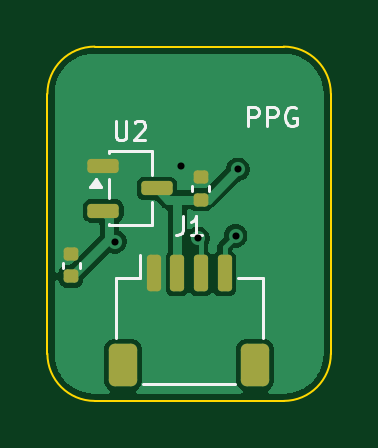
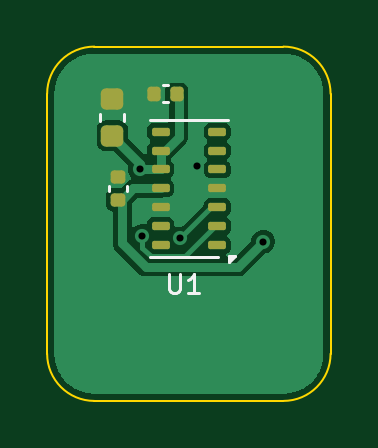
Circuit board: 10 layer files. Board 12.0 x 15.0 mm.
- bottom_copper: neuroband_ppg-B_Cu.gbr (19665 bytes)
- bottom_mask: neuroband_ppg-B_Mask.gbr (2036 bytes)
- paste: neuroband_ppg-B_Paste.gbr (2031 bytes)
- bottom_silk: neuroband_ppg-B_Silkscreen.gbr (1900 bytes)
- outline: neuroband_ppg-Edge_Cuts.gbr (1006 bytes)
- top_copper: neuroband_ppg-F_Cu.gbr (19604 bytes)
- top_mask: neuroband_ppg-F_Mask.gbr (1859 bytes)
- paste: neuroband_ppg-F_Paste.gbr (1854 bytes)
- top_silk: neuroband_ppg-F_Silkscreen.gbr (5020 bytes)
- drill: neuroband_ppg.drl (403 bytes)

=== bottom_copper: neuroband_ppg-B_Cu.gbr (19665 bytes, source omitted) ===
=== bottom_mask: neuroband_ppg-B_Mask.gbr (2036 bytes, source withheld) ===
=== paste: neuroband_ppg-B_Paste.gbr (2031 bytes, source withheld) ===
=== bottom_silk: neuroband_ppg-B_Silkscreen.gbr ===
%TF.GenerationSoftware,KiCad,Pcbnew,10.0.8*%
%TF.CreationDate,2026-11-23T22:18:39+05:30*%
%TF.ProjectId,neuroband_ppg,6e657572-6f62-4616-9e64-5f7070672e6b,rev?*%
%TF.SameCoordinates,Original*%
%TF.FileFunction,Legend,Bot*%
%TF.FilePolarity,Positive*%
%FSLAX46Y46*%
G04 Gerber Fmt 4.6, Leading zero omitted, Abs format (unit mm)*
G04 Created by KiCad (PCBNEW 10.0.8) date 2026-11-23 22:18:39*
%MOMM*%
%LPD*%
G01*
G04 APERTURE LIST*
%ADD10C,0.120000*%
G04 APERTURE END LIST*
D10*
X106829523Y-109633855D02*
X106829523Y-110281474D01*
X106829523Y-110281474D02*
X106791428Y-110357664D01*
X106791428Y-110357664D02*
X106753333Y-110395760D01*
X106753333Y-110395760D02*
X106677142Y-110433855D01*
X106677142Y-110433855D02*
X106524761Y-110433855D01*
X106524761Y-110433855D02*
X106448571Y-110395760D01*
X106448571Y-110395760D02*
X106410476Y-110357664D01*
X106410476Y-110357664D02*
X106372380Y-110281474D01*
X106372380Y-110281474D02*
X106372380Y-109633855D01*
X105572381Y-110433855D02*
X106029524Y-110433855D01*
X105800952Y-110433855D02*
X105800952Y-109633855D01*
X105800952Y-109633855D02*
X105877143Y-109748140D01*
X105877143Y-109748140D02*
X105953333Y-109824331D01*
X105953333Y-109824331D02*
X106029524Y-109862426D01*
%TO.C,C3*%
X108640000Y-106107836D02*
X108640000Y-105892164D01*
X109360000Y-106107836D02*
X109360000Y-105892164D01*
%TO.C,C5*%
X106892164Y-101640000D02*
X107107836Y-101640000D01*
X106892164Y-102360000D02*
X107107836Y-102360000D01*
%TO.C,U1*%
X104750000Y-108920000D02*
X107640000Y-108920000D01*
X107660000Y-103100000D02*
X104350000Y-103100000D01*
X104310000Y-108850000D02*
X104030000Y-108850000D01*
X104310000Y-109130000D01*
X104310000Y-108850000D01*
G36*
X104310000Y-109130000D02*
G01*
X104030000Y-108850000D01*
X104310000Y-108850000D01*
X104310000Y-109130000D01*
G37*
%TO.C,C4*%
X108740000Y-103140580D02*
X108740000Y-102859420D01*
X109760000Y-103140580D02*
X109760000Y-102859420D01*
%TD*%
M02*

=== outline: neuroband_ppg-Edge_Cuts.gbr ===
%TF.GenerationSoftware,KiCad,Pcbnew,10.0.8*%
%TF.CreationDate,2026-11-23T22:18:39+05:30*%
%TF.ProjectId,neuroband_ppg,6e657572-6f62-4616-9e64-5f7070672e6b,rev?*%
%TF.SameCoordinates,Original*%
%TF.FileFunction,Profile,NP*%
%FSLAX46Y46*%
G04 Gerber Fmt 4.6, Leading zero omitted, Abs format (unit mm)*
G04 Created by KiCad (PCBNEW 10.0.8) date 2026-11-23 22:18:39*
%MOMM*%
%LPD*%
G01*
G04 APERTURE LIST*
%TA.AperFunction,Profile*%
%ADD10C,0.100000*%
%TD*%
G04 APERTURE END LIST*
D10*
X100000000Y-102000000D02*
G75*
G02*
X102000000Y-100000000I2000000J0D01*
G01*
X100000000Y-113000000D02*
X100000000Y-102000000D01*
X102000000Y-100000000D02*
X110000000Y-100000000D01*
X102000000Y-115000000D02*
G75*
G02*
X100000000Y-113000000I0J2000000D01*
G01*
X110000000Y-100000000D02*
G75*
G02*
X112000000Y-102000000I0J-2000000D01*
G01*
X110000000Y-115000000D02*
X102000000Y-115000000D01*
X112000000Y-102000000D02*
X112000000Y-113000000D01*
X112000000Y-113000000D02*
G75*
G02*
X110000000Y-115000000I-2000000J0D01*
G01*
M02*

=== top_copper: neuroband_ppg-F_Cu.gbr (19604 bytes, source omitted) ===
=== top_mask: neuroband_ppg-F_Mask.gbr (1859 bytes, source withheld) ===
=== paste: neuroband_ppg-F_Paste.gbr (1854 bytes, source withheld) ===
=== top_silk: neuroband_ppg-F_Silkscreen.gbr ===
%TF.GenerationSoftware,KiCad,Pcbnew,10.0.8*%
%TF.CreationDate,2026-11-23T22:18:39+05:30*%
%TF.ProjectId,neuroband_ppg,6e657572-6f62-4616-9e64-5f7070672e6b,rev?*%
%TF.SameCoordinates,Original*%
%TF.FileFunction,Legend,Top*%
%TF.FilePolarity,Positive*%
%FSLAX46Y46*%
G04 Gerber Fmt 4.6, Leading zero omitted, Abs format (unit mm)*
G04 Created by KiCad (PCBNEW 10.0.8) date 2026-11-23 22:18:39*
%MOMM*%
%LPD*%
G01*
G04 APERTURE LIST*
%ADD10C,0.120000*%
G04 APERTURE END LIST*
D10*
X108490476Y-103363855D02*
X108490476Y-102563855D01*
X108490476Y-102563855D02*
X108795238Y-102563855D01*
X108795238Y-102563855D02*
X108871428Y-102601950D01*
X108871428Y-102601950D02*
X108909523Y-102640045D01*
X108909523Y-102640045D02*
X108947619Y-102716236D01*
X108947619Y-102716236D02*
X108947619Y-102830521D01*
X108947619Y-102830521D02*
X108909523Y-102906712D01*
X108909523Y-102906712D02*
X108871428Y-102944807D01*
X108871428Y-102944807D02*
X108795238Y-102982902D01*
X108795238Y-102982902D02*
X108490476Y-102982902D01*
X109290476Y-103363855D02*
X109290476Y-102563855D01*
X109290476Y-102563855D02*
X109595238Y-102563855D01*
X109595238Y-102563855D02*
X109671428Y-102601950D01*
X109671428Y-102601950D02*
X109709523Y-102640045D01*
X109709523Y-102640045D02*
X109747619Y-102716236D01*
X109747619Y-102716236D02*
X109747619Y-102830521D01*
X109747619Y-102830521D02*
X109709523Y-102906712D01*
X109709523Y-102906712D02*
X109671428Y-102944807D01*
X109671428Y-102944807D02*
X109595238Y-102982902D01*
X109595238Y-102982902D02*
X109290476Y-102982902D01*
X110509523Y-102601950D02*
X110433333Y-102563855D01*
X110433333Y-102563855D02*
X110319047Y-102563855D01*
X110319047Y-102563855D02*
X110204761Y-102601950D01*
X110204761Y-102601950D02*
X110128571Y-102678140D01*
X110128571Y-102678140D02*
X110090476Y-102754331D01*
X110090476Y-102754331D02*
X110052380Y-102906712D01*
X110052380Y-102906712D02*
X110052380Y-103020998D01*
X110052380Y-103020998D02*
X110090476Y-103173379D01*
X110090476Y-103173379D02*
X110128571Y-103249569D01*
X110128571Y-103249569D02*
X110204761Y-103325760D01*
X110204761Y-103325760D02*
X110319047Y-103363855D01*
X110319047Y-103363855D02*
X110395238Y-103363855D01*
X110395238Y-103363855D02*
X110509523Y-103325760D01*
X110509523Y-103325760D02*
X110547619Y-103287664D01*
X110547619Y-103287664D02*
X110547619Y-103020998D01*
X110547619Y-103020998D02*
X110395238Y-103020998D01*
X102890476Y-103163855D02*
X102890476Y-103811474D01*
X102890476Y-103811474D02*
X102928571Y-103887664D01*
X102928571Y-103887664D02*
X102966666Y-103925760D01*
X102966666Y-103925760D02*
X103042857Y-103963855D01*
X103042857Y-103963855D02*
X103195238Y-103963855D01*
X103195238Y-103963855D02*
X103271428Y-103925760D01*
X103271428Y-103925760D02*
X103309523Y-103887664D01*
X103309523Y-103887664D02*
X103347619Y-103811474D01*
X103347619Y-103811474D02*
X103347619Y-103163855D01*
X103690475Y-103240045D02*
X103728571Y-103201950D01*
X103728571Y-103201950D02*
X103804761Y-103163855D01*
X103804761Y-103163855D02*
X103995237Y-103163855D01*
X103995237Y-103163855D02*
X104071428Y-103201950D01*
X104071428Y-103201950D02*
X104109523Y-103240045D01*
X104109523Y-103240045D02*
X104147618Y-103316236D01*
X104147618Y-103316236D02*
X104147618Y-103392426D01*
X104147618Y-103392426D02*
X104109523Y-103506712D01*
X104109523Y-103506712D02*
X103652380Y-103963855D01*
X103652380Y-103963855D02*
X104147618Y-103963855D01*
X105733333Y-107183855D02*
X105733333Y-107755283D01*
X105733333Y-107755283D02*
X105695238Y-107869569D01*
X105695238Y-107869569D02*
X105619047Y-107945760D01*
X105619047Y-107945760D02*
X105504762Y-107983855D01*
X105504762Y-107983855D02*
X105428571Y-107983855D01*
X106533333Y-107983855D02*
X106076190Y-107983855D01*
X106304762Y-107983855D02*
X106304762Y-107183855D01*
X106304762Y-107183855D02*
X106228571Y-107298140D01*
X106228571Y-107298140D02*
X106152381Y-107374331D01*
X106152381Y-107374331D02*
X106076190Y-107412426D01*
%TO.C,U2*%
X102590000Y-104440000D02*
X104410000Y-104440000D01*
X102590000Y-104490000D02*
X102590000Y-104440000D01*
X102590000Y-106390000D02*
X102590000Y-105610000D01*
X102590000Y-107560000D02*
X102590000Y-107510000D01*
X104410000Y-104440000D02*
X104410000Y-105440000D01*
X104410000Y-106560000D02*
X104410000Y-107560000D01*
X104410000Y-107560000D02*
X102590000Y-107560000D01*
X102050000Y-105620000D02*
X102290000Y-105950000D01*
X101810000Y-105950000D01*
X102050000Y-105620000D01*
G36*
X102290000Y-105950000D02*
G01*
X101810000Y-105950000D01*
X102050000Y-105620000D01*
X102290000Y-105950000D01*
G37*
%TO.C,C2*%
X100640000Y-109357836D02*
X100640000Y-109142164D01*
X101360000Y-109357836D02*
X101360000Y-109142164D01*
%TO.C,J1*%
X102890000Y-109815000D02*
X103940000Y-109815000D01*
X102890000Y-112315000D02*
X102890000Y-109815000D01*
X103940000Y-109815000D02*
X103940000Y-108825000D01*
X104060000Y-114285000D02*
X107940000Y-114285000D01*
X109110000Y-109815000D02*
X108060000Y-109815000D01*
X109110000Y-112315000D02*
X109110000Y-109815000D01*
%TO.C,C1*%
X106140000Y-106107836D02*
X106140000Y-105892164D01*
X106860000Y-106107836D02*
X106860000Y-105892164D01*
%TD*%
M02*

=== drill: neuroband_ppg.drl ===
M48
; DRILL file KiCad 10.0.8 date 2026-11-23T22:18:39
; FORMAT={-:-/ absolute / metric / decimal}
; #@! TF.CreationDate,2026-11-23T22:18:39+05:30
; #@! TF.GenerationSoftware,Kicad,Pcbnew,10.0.8
; #@! TF.FileFunction,MixedPlating,1,2
FMAT,2
METRIC
; #@! TA.AperFunction,Plated,PTH,ViaDrill
T1C0.300
%
G90
G05
T1
X102.859Y-108.259
X105.664Y-105.068
X106.368Y-108.117
X107.968Y-108.01
X108.064Y-105.2
M30
